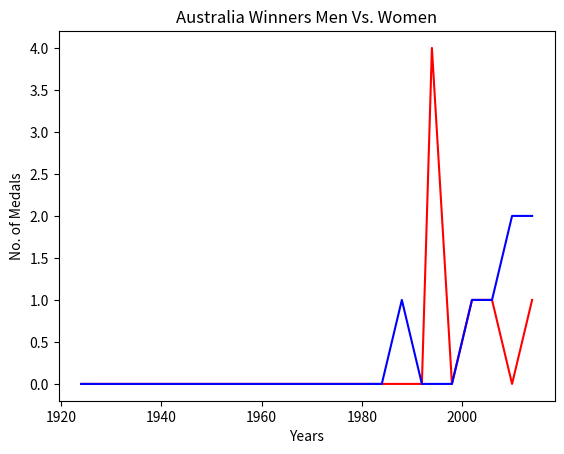

Here is the Python script that generated this plot:
# -*- coding: utf-8 -*-
from __future__ import unicode_literals
import matplotlib.pyplot as plt
import numpy as np

year = (1924, 1928, 1932, 1936, 1940, 1944, 1948, 1952, 1956, 1960, 1964, 1968, 1972, 1976, 1980, 1984, 1988, 1992, 1994, 1998, 2002, 2006, 2010, 2014)
men = [0, 0, 0, 0, 0, 0, 0, 0, 0, 0, 0, 0, 0, 0, 0, 0, 0, 0, 4, 0, 1, 1, 0, 1]
women = [0, 0, 0, 0, 0, 0, 0, 0, 0, 0, 0, 0, 0, 0, 0, 0, 1, 0, 0, 0, 1, 1, 2, 2]
plt.plot(year, men, color='red')
plt.plot(year, women, color='blue')
plt.xlabel("Years")
plt.ylabel("No. of Medals")
plt.title("Australia Winners Men Vs. Women")
plt.show()
